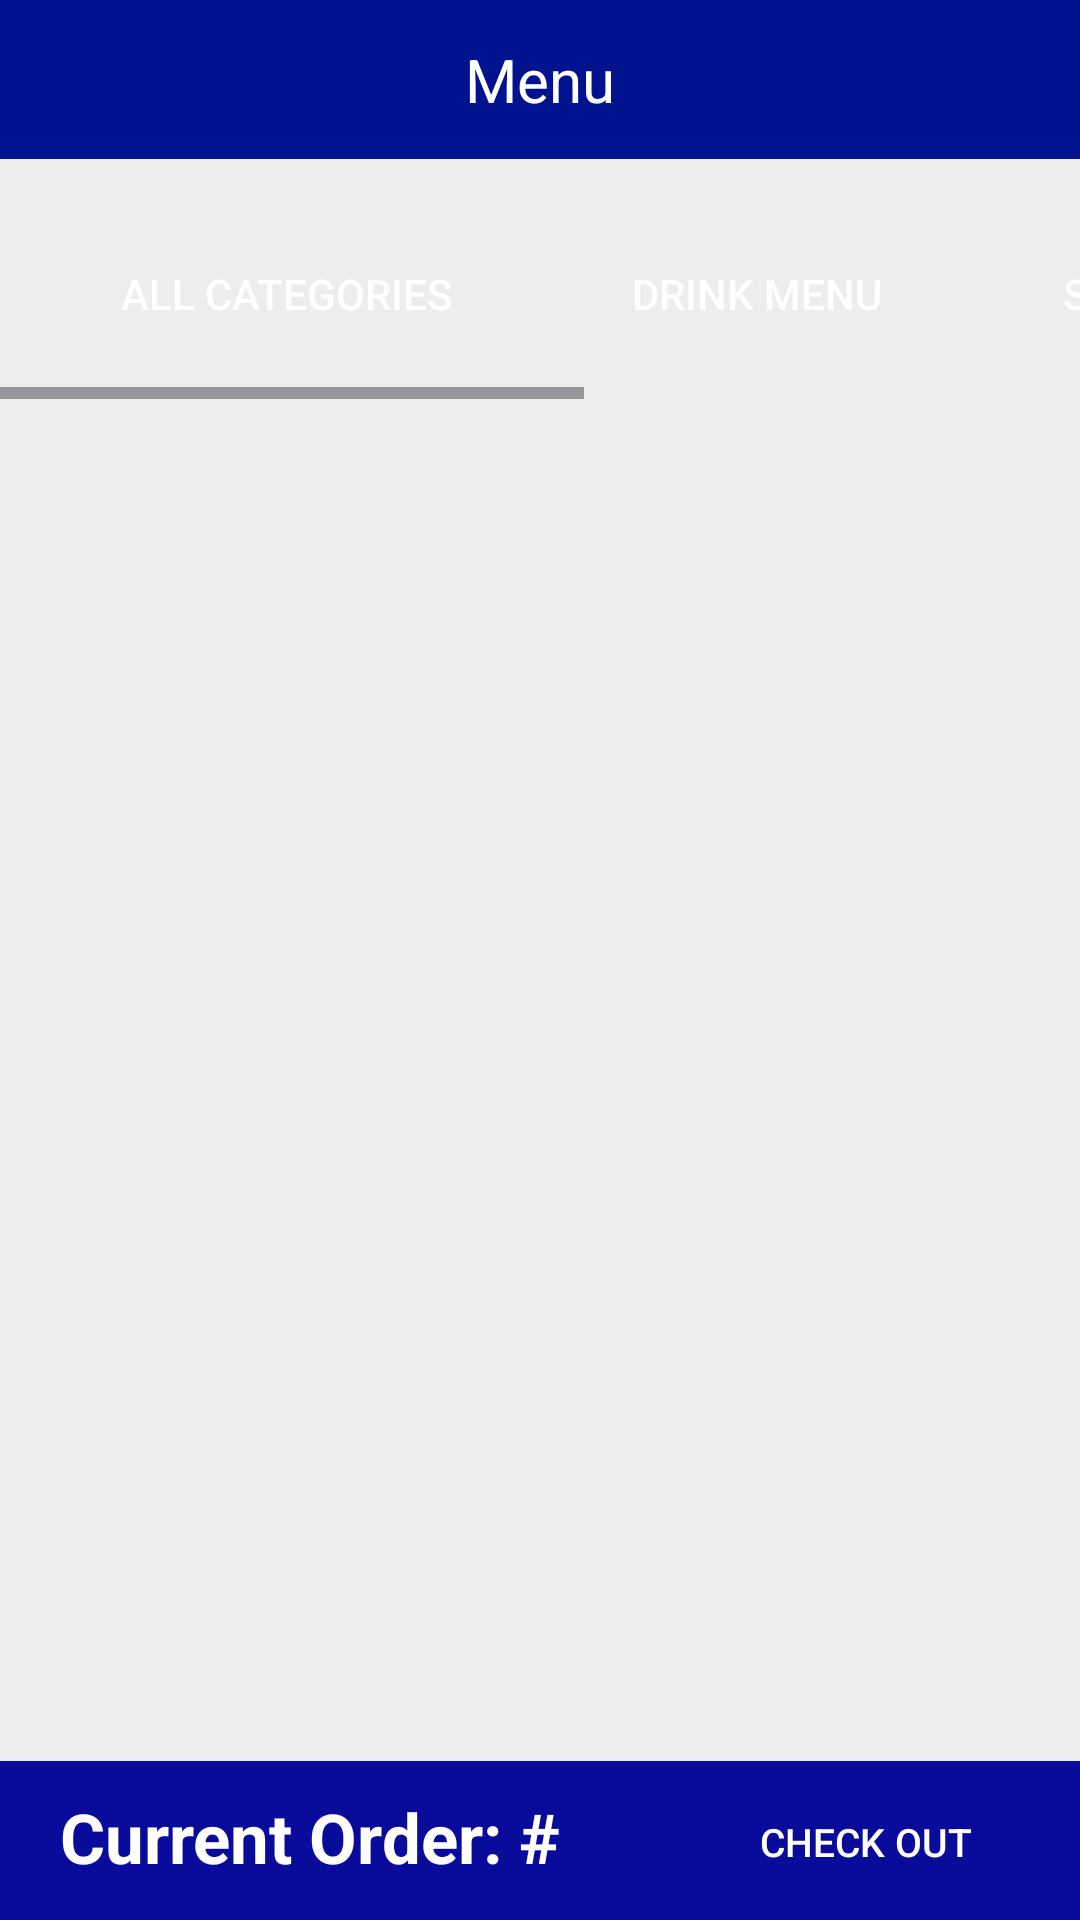

Here is an Android app screen rendered from its layout file. Give the layout XML and the strings, colors and styles it references.
<!-- AndroidManifest.xml: application theme Theme.POSCanteen -->
<!-- res/layout/home.xml -->
<?xml version="1.0" encoding="utf-8"?>
<RelativeLayout xmlns:android="http://schemas.android.com/apk/res/android"
    xmlns:app="http://schemas.android.com/apk/res-auto"
    xmlns:tools="http://schemas.android.com/tools"
    android:id="@+id/home"
    android:layout_width="match_parent"
    android:layout_height="match_parent"
    android:background="#EDEDED">

    <LinearLayout
        android:layout_width="match_parent"
        android:layout_height="match_parent"
        android:orientation="vertical">

        <RelativeLayout
            android:layout_width="match_parent"
            android:layout_height="53dp"
            android:gravity="center_vertical"
            android:background="#00128E">

            <ImageButton
                android:id="@+id/menubtn"
                android:layout_width="40dp"
                android:layout_height="match_parent"
                android:layout_marginStart="6dp"
                android:src="@drawable/baseline_menu_24"
                android:background="#00FFFFFF"
                android:scaleType="fitCenter"
                app:tint="@color/white" />

            <TextView
                android:layout_width="wrap_content"
                android:layout_height="match_parent"
                android:text="Menu"
                android:gravity="center"
                android:textColor="@color/white"
                android:layout_centerVertical="true"
                android:layout_centerHorizontal="true"
                android:layout_marginEnd="15dp"
                android:textSize="20sp" />

        </RelativeLayout>

        <HorizontalScrollView
            android:layout_width="match_parent"
            android:layout_height="80dp">

            <LinearLayout
                android:layout_width="wrap_content"
                android:layout_height="match_parent"
                android:layout_marginTop="20dp"
                android:orientation="horizontal">

                <androidx.appcompat.widget.AppCompatButton
                    android:id="@+id/allCategoriesButton"
                    android:layout_width="wrap_content"
                    android:layout_height="50dp"
                    android:text="All categories"
                    android:paddingStart="20dp"
                    android:paddingEnd="20dp"
                    android:textColor="@color/white"
                    android:background="@drawable/rounded_button"
                    android:backgroundTint="#233dff"
                    android:layout_marginStart="20dp" />

                <androidx.appcompat.widget.AppCompatButton
                    android:id="@+id/drinkMenuButton"
                    android:layout_width="wrap_content"
                    android:layout_height="50dp"
                    android:layout_marginStart="20dp"
                    android:background="@drawable/rounded_button"
                    android:backgroundTint="#233dff"
                    android:paddingStart="20dp"
                    android:paddingEnd="20dp"
                    android:text="DRINK MENU"
                    android:textColor="@color/white" />

                <androidx.appcompat.widget.AppCompatButton
                    android:id="@+id/snackMenuButton"
                    android:layout_width="wrap_content"
                    android:layout_height="50dp"
                    android:text="SNACK MENU"
                    android:paddingStart="20dp"
                    android:paddingEnd="20dp"
                    android:textColor="@color/white"
                    android:background="@drawable/rounded_button"
                    android:backgroundTint="#233dff"
                    android:layout_marginStart="20dp" />

                <androidx.appcompat.widget.AppCompatButton
                    android:id="@+id/essentialsMenuButton"
                    android:layout_width="wrap_content"
                    android:layout_height="50dp"
                    android:text="ESSENTIALS MENU"
                    android:paddingStart="20dp"
                    android:paddingEnd="20dp"
                    android:textColor="@color/white"
                    android:background="@drawable/rounded_button"
                    android:backgroundTint="#233dff"
                    android:layout_marginStart="20dp"
                    android:layout_marginEnd="20dp" />



            </LinearLayout>

        </HorizontalScrollView>

        <RelativeLayout
            android:layout_width="match_parent"
            android:layout_height="wrap_content"

            >

        <androidx.recyclerview.widget.RecyclerView
            android:id="@+id/recyclerView"
            android:layout_width="match_parent"
            android:layout_height="wrap_content"
            android:layout_weight="1"
            android:padding="10dp"
            android:layout_marginBottom="50dp"

            />

        </RelativeLayout>
    </LinearLayout>

    <FrameLayout
        android:layout_width="match_parent"
        android:layout_height="53dp"
        android:layout_gravity="bottom"
        android:background="@color/blue"
        android:textColor="@color/white"
        android:layout_alignParentBottom="true">

        <androidx.appcompat.widget.AppCompatButton
            android:id="@+id/checkoutBtn"
            android:layout_width="wrap_content"
            android:layout_height="30dp"
            android:text="Check Out"
            android:textSize="13sp"
            android:paddingStart="16dp"
            android:paddingEnd="16dp"
            android:textColor="@color/white"
            android:background="@drawable/rounded_button"
            android:backgroundTint="#d6c742"
            android:layout_gravity="right"
            android:layout_marginEnd="20dp"
            android:layout_marginTop="12dp" />

        <TextView
            android:layout_width="wrap_content"
            android:layout_height="wrap_content"
            android:text="Current Order: #"
            android:textStyle="bold"
            android:textColor="@color/white"
            android:layout_marginStart="20dp"
            android:layout_marginTop="10dp"
            android:textSize="23sp" />
    </FrameLayout>

    <FrameLayout
        android:id="@+id/sideMenus"
        android:layout_width="match_parent"
        android:layout_height="wrap_content"
        android:layout_gravity="start" />
</RelativeLayout>
<!-- resources referenced by this layout -->
<resources>
  <color name="blue">#090C9B</color>
  <color name="white">#FFFFFFFF</color>
  <style name="Theme.POSCanteen" parent="Base.Theme.POSCanteen" />
  <style name="Base.Theme.POSCanteen" parent="Theme.Material3.DayNight.NoActionBar">
          
          
          <item name="android:statusBarColor">@color/black</item>
  
  
  
      </style>
  <color name="black">#FF000000</color>
</resources>
